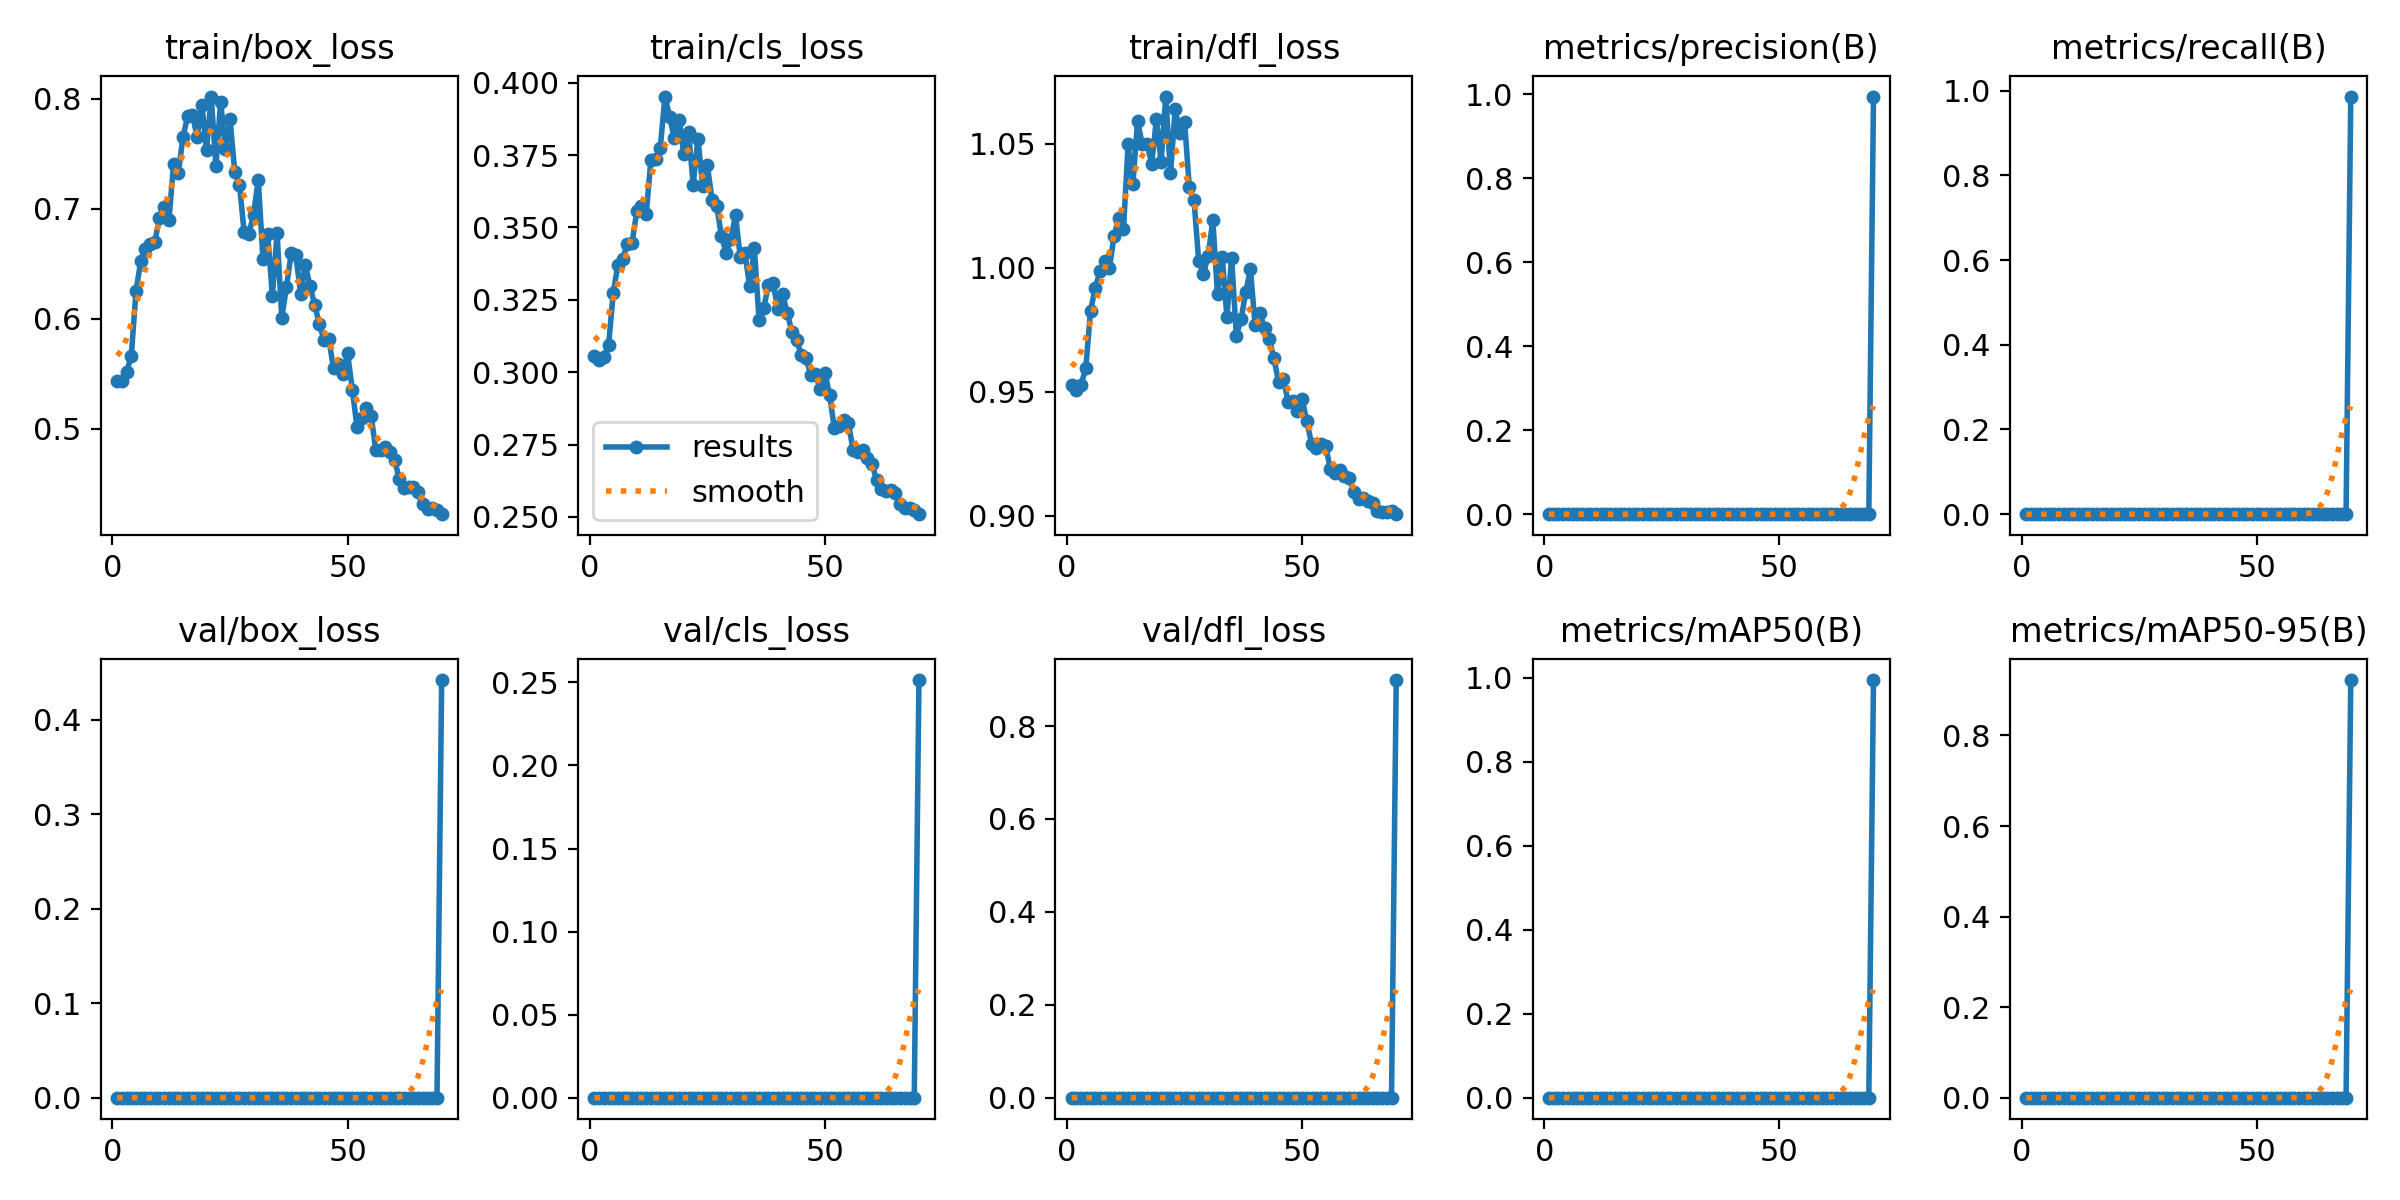

Values plotted in this chart, from the file beside it:
epoch, time, train/box_loss, train/cls_loss, train/dfl_loss, metrics/precision(B), metrics/recall(B), metrics/mAP50(B), metrics/mAP50-95(B), val/box_loss, val/cls_loss, val/dfl_loss, lr/pg0, lr/pg1, lr/pg2
1, 11.07, 0.5431, 0.3057, 0.9529, 0, 0, 0, 0, 0, 0, 0, 0.09015, 4.45055e-05, 4.45055e-05
2, 20.29, 0.5432, 0.3041, 0.9506, 0, 0, 0, 0, 0, 0, 0, 0.0802, 8.82396e-05, 8.82396e-05
3, 29.09, 0.5518, 0.3054, 0.9528, 0, 0, 0, 0, 0, 0, 0, 0.07024, 0.0001307, 0.0001307
4, 37.89, 0.5661, 0.3092, 0.9598, 0, 0, 0, 0, 0, 0, 0, 0.06028, 0.0001719, 0.0001719
5, 46.5, 0.6249, 0.3275, 0.9827, 0, 0, 0, 0, 0, 0, 0, 0.05032, 0.0002118, 0.0002118
6, 55.05, 0.6521, 0.3372, 0.9919, 0, 0, 0, 0, 0, 0, 0, 0.04036, 0.0002504, 0.0002504
7, 63.63, 0.6634, 0.3392, 0.9986, 0, 0, 0, 0, 0, 0, 0, 0.0304, 0.0002878, 0.0002878
8, 71.96, 0.6683, 0.3443, 1.003, 0, 0, 0, 0, 0, 0, 0, 0.02043, 0.0003239, 0.0003239
9, 80.46, 0.6698, 0.3447, 0.9998, 0, 0, 0, 0, 0, 0, 0, 0.01047, 0.0003587, 0.0003587
10, 88.82, 0.6919, 0.3555, 1.013, 0, 0, 0, 0, 0, 0, 0, 0.0005022, 0.0003923, 0.0003923
11, 97.01, 0.7016, 0.3576, 1.02, 0, 0, 0, 0, 0, 0, 0, 0.0003864, 0.0003864, 0.0003864
12, 105.3, 0.6893, 0.3545, 1.016, 0, 0, 0, 0, 0, 0, 0, 0.00038, 0.00038, 0.00038
13, 113.6, 0.7405, 0.3733, 1.05, 0, 0, 0, 0, 0, 0, 0, 0.0003736, 0.0003736, 0.0003736
14, 121.9, 0.7323, 0.3737, 1.034, 0, 0, 0, 0, 0, 0, 0, 0.0003673, 0.0003673, 0.0003673
15, 130.2, 0.7655, 0.3776, 1.059, 0, 0, 0, 0, 0, 0, 0, 0.0003609, 0.0003609, 0.0003609
16, 138.5, 0.7844, 0.3952, 1.05, 0, 0, 0, 0, 0, 0, 0, 0.0003545, 0.0003545, 0.0003545
17, 146.7, 0.7855, 0.3881, 1.05, 0, 0, 0, 0, 0, 0, 0, 0.0003482, 0.0003482, 0.0003482
18, 155, 0.7653, 0.3807, 1.042, 0, 0, 0, 0, 0, 0, 0, 0.0003418, 0.0003418, 0.0003418
19, 163.3, 0.7946, 0.3871, 1.06, 0, 0, 0, 0, 0, 0, 0, 0.0003354, 0.0003354, 0.0003354
20, 171.6, 0.7538, 0.3754, 1.043, 0, 0, 0, 0, 0, 0, 0, 0.0003291, 0.0003291, 0.0003291
21, 179.9, 0.8019, 0.3831, 1.069, 0, 0, 0, 0, 0, 0, 0, 0.0003227, 0.0003227, 0.0003227
22, 188.1, 0.7384, 0.3648, 1.038, 0, 0, 0, 0, 0, 0, 0, 0.0003164, 0.0003164, 0.0003164
23, 196.4, 0.7974, 0.3807, 1.064, 0, 0, 0, 0, 0, 0, 0, 0.00031, 0.00031, 0.00031
24, 204.8, 0.7545, 0.3644, 1.055, 0, 0, 0, 0, 0, 0, 0, 0.0003036, 0.0003036, 0.0003036
25, 213.1, 0.7813, 0.3716, 1.059, 0, 0, 0, 0, 0, 0, 0, 0.0002973, 0.0002973, 0.0002973
26, 221.4, 0.7337, 0.3595, 1.033, 0, 0, 0, 0, 0, 0, 0, 0.0002909, 0.0002909, 0.0002909
27, 229.6, 0.722, 0.3573, 1.027, 0, 0, 0, 0, 0, 0, 0, 0.0002845, 0.0002845, 0.0002845
28, 238, 0.6785, 0.3471, 1.003, 0, 0, 0, 0, 0, 0, 0, 0.0002782, 0.0002782, 0.0002782
29, 246.3, 0.6773, 0.3412, 0.9976, 0, 0, 0, 0, 0, 0, 0, 0.0002718, 0.0002718, 0.0002718
30, 254.6, 0.6944, 0.3461, 1.005, 0, 0, 0, 0, 0, 0, 0, 0.0002654, 0.0002654, 0.0002654
31, 262.9, 0.7264, 0.3542, 1.019, 0, 0, 0, 0, 0, 0, 0, 0.0002591, 0.0002591, 0.0002591
32, 271.2, 0.6546, 0.3398, 0.9893, 0, 0, 0, 0, 0, 0, 0, 0.0002527, 0.0002527, 0.0002527
33, 279.4, 0.677, 0.3411, 1.004, 0, 0, 0, 0, 0, 0, 0, 0.0002463, 0.0002463, 0.0002463
34, 287.8, 0.621, 0.3298, 0.9803, 0, 0, 0, 0, 0, 0, 0, 0.00024, 0.00024, 0.00024
35, 296, 0.6779, 0.3428, 1.004, 0, 0, 0, 0, 0, 0, 0, 0.0002336, 0.0002336, 0.0002336
36, 304.4, 0.6009, 0.3182, 0.9727, 0, 0, 0, 0, 0, 0, 0, 0.0002272, 0.0002272, 0.0002272
37, 312.7, 0.6289, 0.3222, 0.9792, 0, 0, 0, 0, 0, 0, 0, 0.0002209, 0.0002209, 0.0002209
38, 320.9, 0.6594, 0.3301, 0.9902, 0, 0, 0, 0, 0, 0, 0, 0.0002145, 0.0002145, 0.0002145
39, 329.2, 0.6575, 0.3306, 0.9993, 0, 0, 0, 0, 0, 0, 0, 0.0002082, 0.0002082, 0.0002082
40, 337.5, 0.6229, 0.3218, 0.9768, 0, 0, 0, 0, 0, 0, 0, 0.0002018, 0.0002018, 0.0002018
41, 345.8, 0.6493, 0.3271, 0.9817, 0, 0, 0, 0, 0, 0, 0, 0.0001954, 0.0001954, 0.0001954
42, 354.1, 0.6295, 0.3203, 0.9756, 0, 0, 0, 0, 0, 0, 0, 0.0001891, 0.0001891, 0.0001891
43, 362.3, 0.6129, 0.314, 0.9711, 0, 0, 0, 0, 0, 0, 0, 0.0001827, 0.0001827, 0.0001827
44, 370.7, 0.5949, 0.311, 0.9634, 0, 0, 0, 0, 0, 0, 0, 0.0001763, 0.0001763, 0.0001763
45, 379, 0.5806, 0.3059, 0.9538, 0, 0, 0, 0, 0, 0, 0, 0.00017, 0.00017, 0.00017
46, 387.3, 0.5818, 0.3047, 0.9553, 0, 0, 0, 0, 0, 0, 0, 0.0001636, 0.0001636, 0.0001636
47, 395.5, 0.5552, 0.2991, 0.946, 0, 0, 0, 0, 0, 0, 0, 0.0001572, 0.0001572, 0.0001572
48, 403.8, 0.5589, 0.2993, 0.9464, 0, 0, 0, 0, 0, 0, 0, 0.0001509, 0.0001509, 0.0001509
49, 412.1, 0.5497, 0.2942, 0.9422, 0, 0, 0, 0, 0, 0, 0, 0.0001445, 0.0001445, 0.0001445
50, 420.4, 0.5686, 0.2999, 0.947, 0, 0, 0, 0, 0, 0, 0, 0.0001381, 0.0001381, 0.0001381
51, 428.7, 0.5355, 0.2922, 0.938, 0, 0, 0, 0, 0, 0, 0, 0.0001318, 0.0001318, 0.0001318
52, 437, 0.5018, 0.2808, 0.929, 0, 0, 0, 0, 0, 0, 0, 0.0001254, 0.0001254, 0.0001254
53, 445.3, 0.5097, 0.2815, 0.9275, 0, 0, 0, 0, 0, 0, 0, 0.0001191, 0.0001191, 0.0001191
54, 453.6, 0.5186, 0.2836, 0.9288, 0, 0, 0, 0, 0, 0, 0, 0.0001127, 0.0001127, 0.0001127
55, 461.8, 0.5119, 0.2823, 0.9281, 0, 0, 0, 0, 0, 0, 0, 0.0001063, 0.0001063, 0.0001063
56, 470.2, 0.4806, 0.2732, 0.9187, 0, 0, 0, 0, 0, 0, 0, 9.99643e-05, 9.99643e-05, 9.99643e-05
57, 478.5, 0.4805, 0.2725, 0.9173, 0, 0, 0, 0, 0, 0, 0, 9.36e-05, 9.36e-05, 9.36e-05
58, 486.8, 0.4839, 0.273, 0.9185, 0, 0, 0, 0, 0, 0, 0, 8.72357e-05, 8.72357e-05, 8.72357e-05
59, 495, 0.4792, 0.2704, 0.916, 0, 0, 0, 0, 0, 0, 0, 8.08714e-05, 8.08714e-05, 8.08714e-05
60, 503.4, 0.4716, 0.2682, 0.915, 0, 0, 0, 0, 0, 0, 0, 7.45071e-05, 7.45071e-05, 7.45071e-05
... 10 more rows
